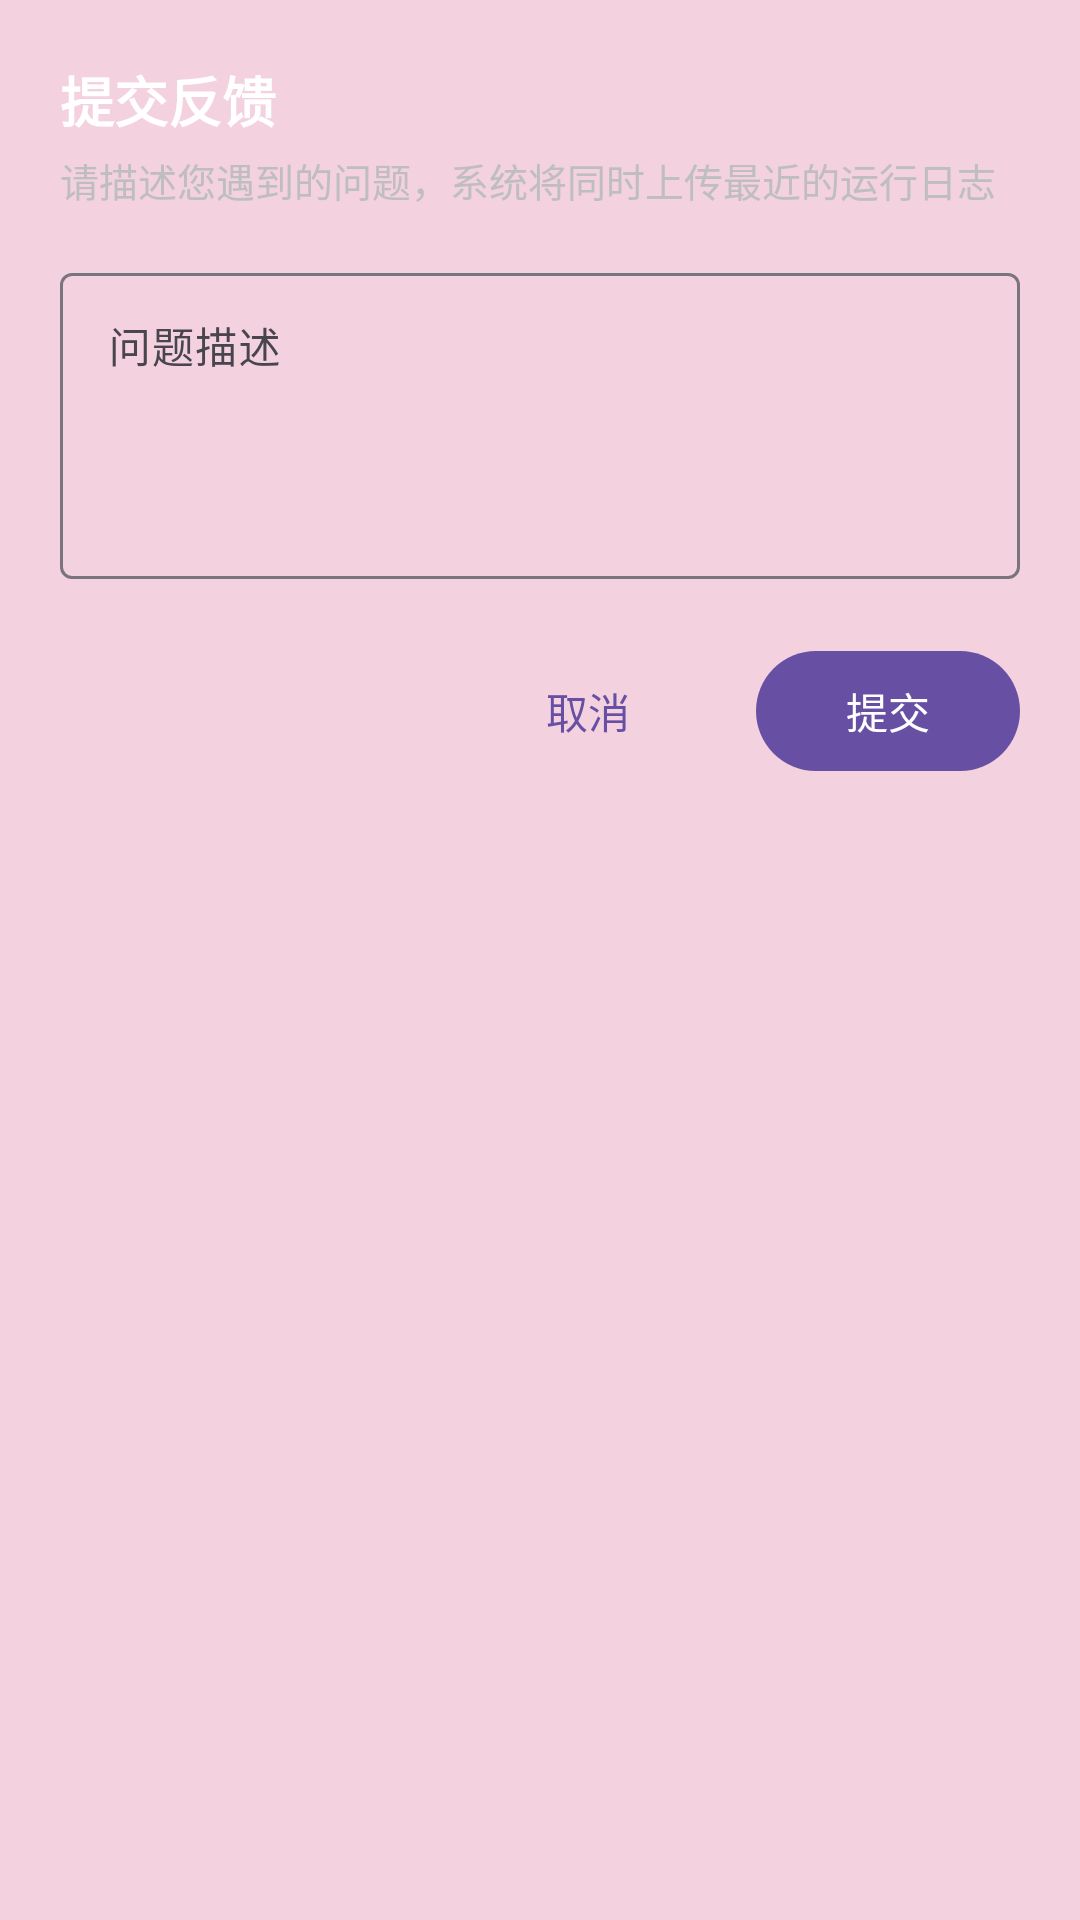

Layout XML and referenced resources for this Android screen:
<!-- AndroidManifest.xml: application theme Theme.MyAuthenticator -->
<!-- res/layout/dialog_bug_report.xml -->
<?xml version="1.0" encoding="utf-8"?>
<LinearLayout xmlns:android="http://schemas.android.com/apk/res/android" android:layout_width="match_parent" android:layout_height="wrap_content" android:orientation="vertical" android:padding="20dp" android:background="@color/clannad_dialog">

    <TextView android:layout_width="wrap_content" android:layout_height="wrap_content" android:text="提交反馈" android:textSize="18sp" android:textStyle="bold" android:textColor="@android:color/primary_text_dark" />

    <TextView android:layout_width="wrap_content" android:layout_height="wrap_content" android:layout_marginTop="4dp" android:text="请描述您遇到的问题，系统将同时上传最近的运行日志" android:textSize="13sp" android:textColor="@android:color/secondary_text_dark" />

    <com.google.android.material.textfield.TextInputLayout android:id="@+id/til_description" android:layout_width="match_parent" android:layout_height="wrap_content" android:layout_marginTop="16dp" android:hint="问题描述" style="@style/Widget.Material3.TextInputLayout.OutlinedBox">

        <com.google.android.material.textfield.TextInputEditText android:id="@+id/et_description" android:layout_width="match_parent" android:layout_height="wrap_content" android:minLines="4" android:maxLines="8" android:gravity="top" android:inputType="textMultiLine" android:textSize="14sp" />

    </com.google.android.material.textfield.TextInputLayout>

    <LinearLayout android:layout_width="match_parent" android:layout_height="wrap_content" android:layout_marginTop="20dp" android:gravity="end" android:orientation="horizontal">

        <com.google.android.material.button.MaterialButton android:id="@+id/btn_cancel" android:layout_width="wrap_content" android:layout_height="wrap_content" android:text="取消" style="@style/Widget.Material3.Button.TextButton" />

        <com.google.android.material.button.MaterialButton android:id="@+id/btn_submit" android:layout_width="wrap_content" android:layout_height="wrap_content" android:layout_marginStart="12dp" android:text="提交" style="@style/Widget.Material3.Button" />

    </LinearLayout>

    <ProgressBar android:id="@+id/progress_bar" android:layout_width="wrap_content" android:layout_height="wrap_content" android:layout_gravity="center" android:layout_marginTop="16dp" android:visibility="gone" />

</LinearLayout>
<!-- resources referenced by this layout -->
<resources>
  <color name="clannad_dialog">#F3D1DF</color>
  <style name="Theme.MyAuthenticator" parent="Base.Theme.MyAuthenticator" />
  <style name="Base.Theme.MyAuthenticator" parent="Theme.Material3.DayNight.NoActionBar">
          
          
      </style>
</resources>
